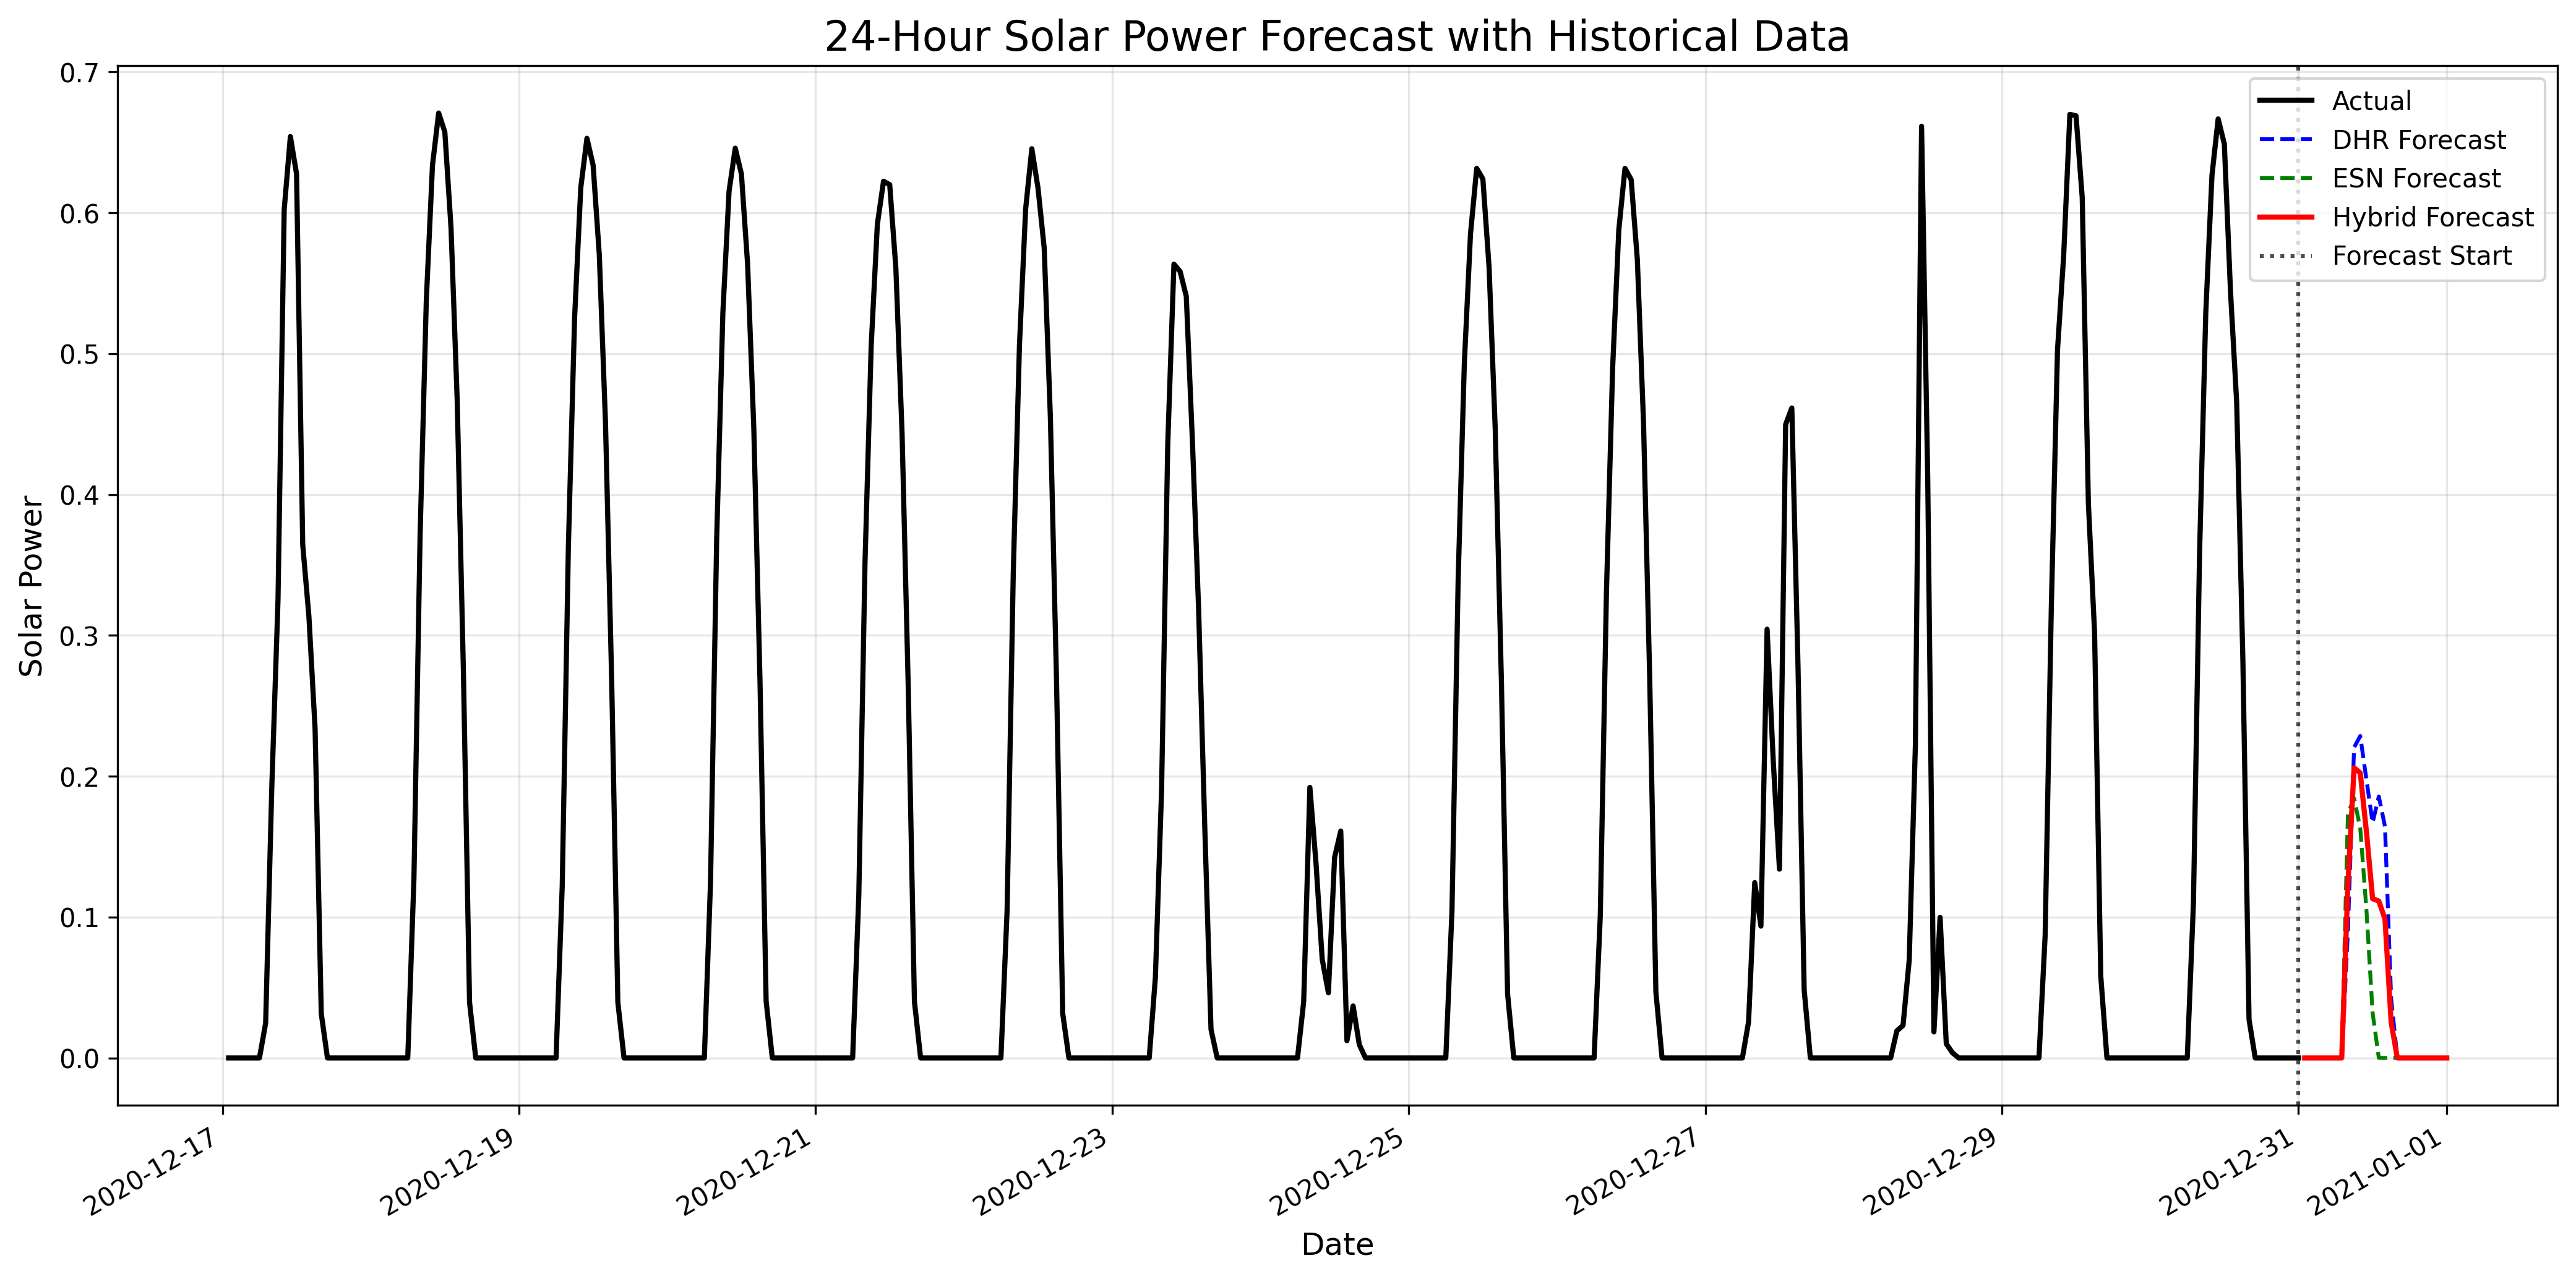

Data behind this chart, as committed beside it:
datetime, dhr_forecast, esn_forecast, hybrid_forecast
2020-12-31 01:00:00, 0.0, 0.0, 0.0
2020-12-31 02:00:00, 0.0, 0.0, 0.0
2020-12-31 03:00:00, 0.0, 0.0, 0.0
2020-12-31 04:00:00, 0.0, 0.0, 0.0
2020-12-31 05:00:00, 0.0, 0.0, 0.0
2020-12-31 06:00:00, 0.0, 0.0, 0.0
2020-12-31 07:00:00, 0.0, 0.0, 0.0
2020-12-31 08:00:00, 0.09013, 0.1734, 0.1234
2020-12-31 09:00:00, 0.2204, 0.1843, 0.206
2020-12-31 10:00:00, 0.2285, 0.163, 0.2023
2020-12-31 11:00:00, 0.1975, 0.1051, 0.1605
2020-12-31 12:00:00, 0.167, 0.03198, 0.113
2020-12-31 13:00:00, 0.1857, 0.0, 0.1114
2020-12-31 14:00:00, 0.1643, 0.0, 0.09861
2020-12-31 15:00:00, 0.04198, 0.0, 0.02519
2020-12-31 16:00:00, 0.0, 0.0, 0.0
2020-12-31 17:00:00, 0.0, 0.0, 0.0
2020-12-31 18:00:00, 0.0, 0.0, 0.0
2020-12-31 19:00:00, 0.0, 0.0, 0.0
2020-12-31 20:00:00, 0.0, 0.0, 0.0
2020-12-31 21:00:00, 0.0, 0.0, 0.0
2020-12-31 22:00:00, 0.0, 0.0, 0.0
2020-12-31 23:00:00, 0.0, 0.0, 0.0
2021-01-01 00:00:00, 0.0, 0.0, 0.0
